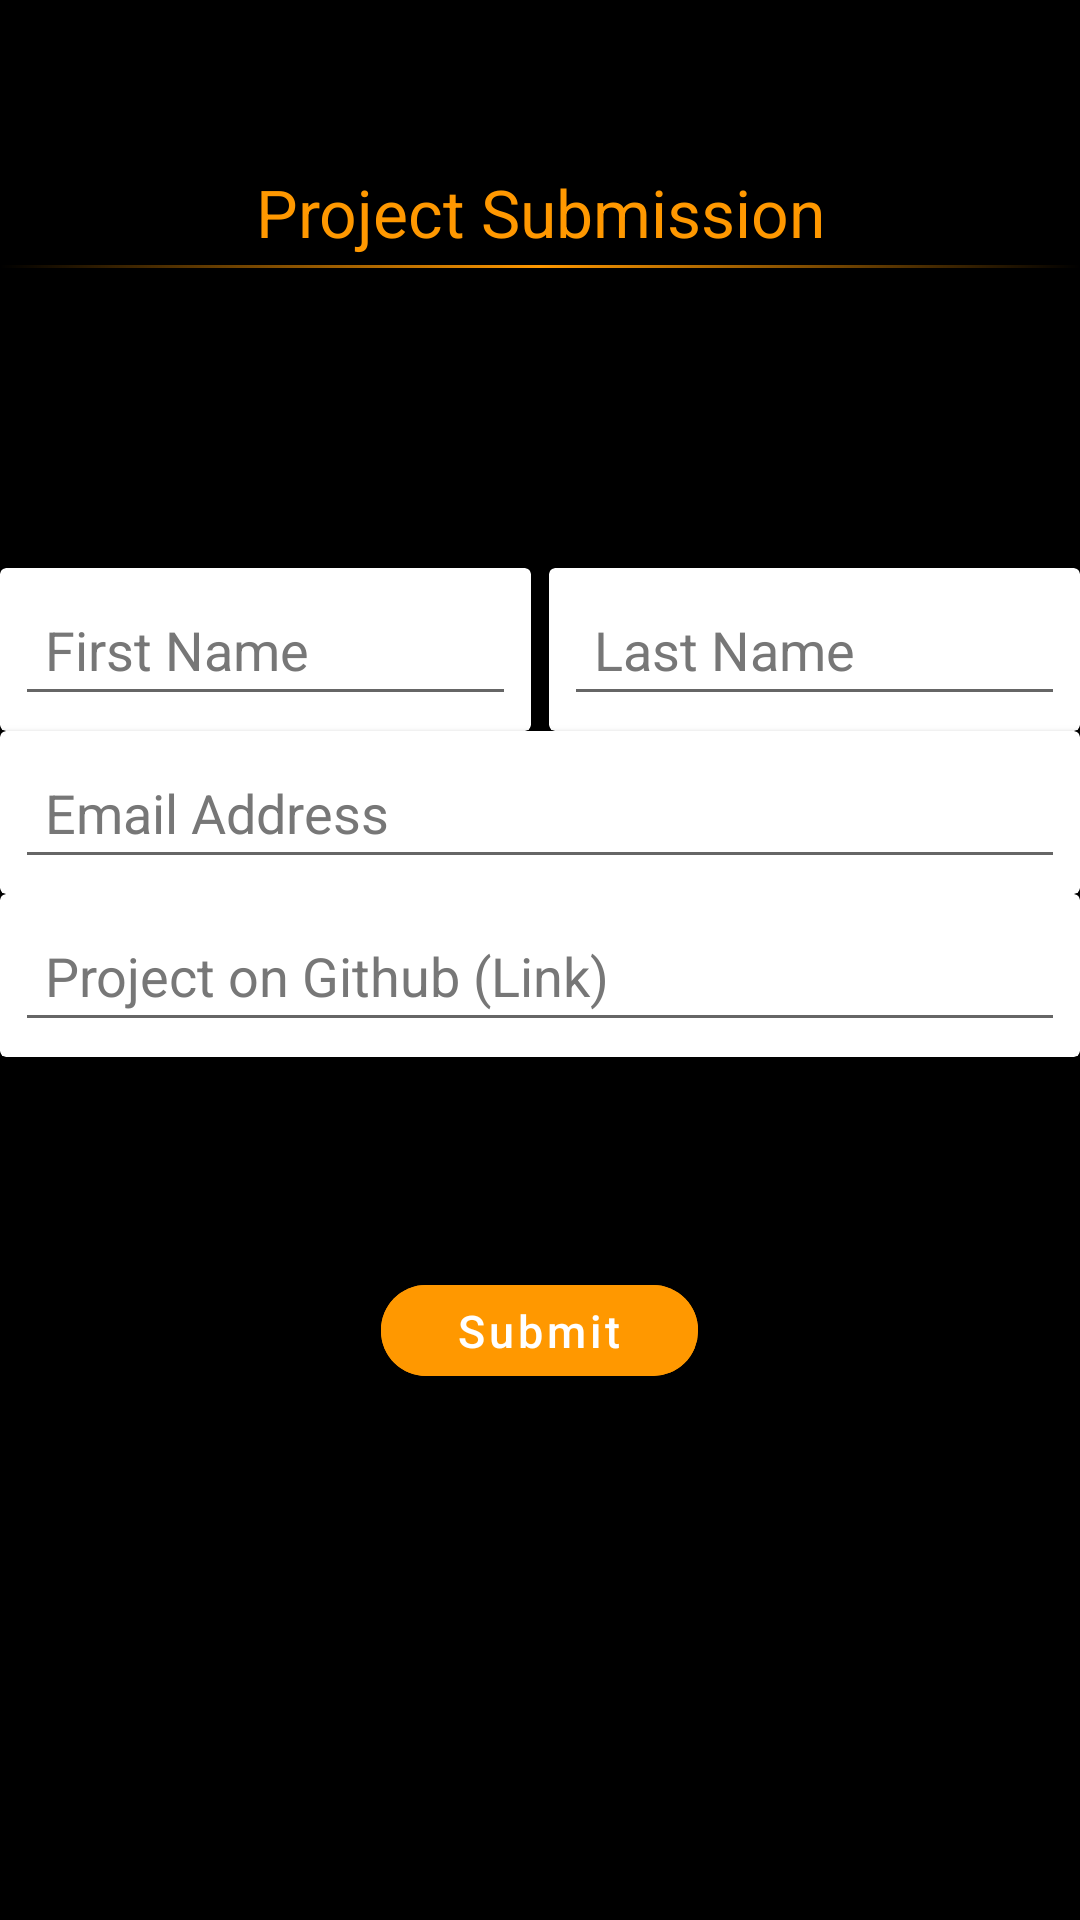

Here is an Android app screen rendered from its layout file. Give the layout XML and the strings, colors and styles it references.
<!-- AndroidManifest.xml: activity theme AppTheme.Dark.NoActionBar -->
<!-- res/layout/activity_submit.xml -->
<?xml version="1.0" encoding="utf-8"?>
<androidx.coordinatorlayout.widget.CoordinatorLayout xmlns:android="http://schemas.android.com/apk/res/android"
    xmlns:app="http://schemas.android.com/apk/res-auto"
    xmlns:tools="http://schemas.android.com/tools"
    android:layout_width="match_parent"
    android:layout_height="match_parent"
    tools:context=".SubmitActivity">

    <com.google.android.material.appbar.AppBarLayout
        android:layout_width="match_parent"
        android:layout_height="wrap_content"
        app:elevation="0dp"
        android:theme="@style/AppTheme.AppBarOverlay">

        <androidx.appcompat.widget.Toolbar
            android:id="@+id/toolbar"
            android:layout_width="match_parent"
            android:elevation="0dp"
            android:layout_height="?attr/actionBarSize"
            android:background="?attr/colorPrimary"
            app:popupTheme="@style/AppTheme.PopupOverlay"
            app:titleTextAppearance="@style/ToolbarTitleAppearance"
            app:subtitleTextAppearance="@style/ToolbarSubtitleAppearance"
            />

    </com.google.android.material.appbar.AppBarLayout>

    <include layout="@layout/content_submit" />


</androidx.coordinatorlayout.widget.CoordinatorLayout>
<!-- res/layout/content_submit.xml (included above) -->
<?xml version="1.0" encoding="utf-8"?>
<LinearLayout xmlns:android="http://schemas.android.com/apk/res/android"
    xmlns:app="http://schemas.android.com/apk/res-auto"
    app:layout_behavior="@string/appbar_scrolling_view_behavior"
    android:layout_width="match_parent"
    android:layout_height="match_parent"
    android:gravity="center_horizontal|top"
    android:background="@color/black"
    android:orientation="vertical">
<com.google.android.material.textview.MaterialTextView
    android:layout_width="match_parent"
    android:gravity="center_horizontal"
    android:text="Project Submission"
    android:paddingTop="@dimen/fab_margin"
android:paddingBottom="3dp"
    android:textColor="@color/colorAccent"
    style="@style/TextAppearance.AppCompat.Large"
    android:layout_height="wrap_content"/>
<View
    android:layout_width="match_parent"
    android:layout_height="1dp"
    android:layout_marginBottom="100dp"
    android:background="@drawable/gradient"/>

    <LinearLayout
        android:layout_width="match_parent"
        android:layout_height="wrap_content"
        android:weightSum="2"
        android:layout_margin="@dimen/fab_margin"
        android:orientation="horizontal">
        <androidx.cardview.widget.CardView
            android:layout_width="match_parent"
            app:cardBackgroundColor="@color/white"
            android:layout_weight="1"
            android:layout_marginEnd="3dp"
            android:layout_height="wrap_content">
            <EditText
            android:id="@+id/name"
            android:padding="10dp"
            android:hint="First Name"
            android:textColorHint="@color/grey"
            android:layout_margin="5dp"
            android:layout_width="match_parent"
            android:layout_height="wrap_content"
            android:ems="10"
            android:textColor="@color/black"
            android:inputType="textPersonName" />
        </androidx.cardview.widget.CardView>

        <androidx.cardview.widget.CardView
            android:layout_width="match_parent"
            android:layout_weight="1"
android:layout_marginStart="3dp"
            app:cardBackgroundColor="@color/white"
            android:layout_height="wrap_content">
            <EditText
            android:id="@+id/surname"
            android:padding="10dp"
            android:hint="Last Name"
            android:textColorHint="@color/grey"
            android:layout_margin="5dp"
            android:layout_width="match_parent"
            android:layout_height="wrap_content"
            android:ems="10"
            android:textColor="@color/black"
            android:inputType="textPersonName" />
        </androidx.cardview.widget.CardView>


    </LinearLayout>


  <androidx.cardview.widget.CardView
      android:layout_width="match_parent"
      android:layout_margin="@dimen/fab_margin"
      app:cardBackgroundColor="@color/white"
      android:layout_height="wrap_content">
      <EditText
        android:id="@+id/email"
      android:padding="10dp"
      android:hint="Email Address"
      android:textColorHint="@color/grey"
      android:layout_margin="5dp"
        android:layout_width="match_parent"
        android:layout_height="wrap_content"
        android:ems="10"
android:textColor="@color/black"
        android:inputType="textEmailAddress" />
</androidx.cardview.widget.CardView>

    <androidx.cardview.widget.CardView
        android:layout_width="match_parent"
        android:layout_marginTop="@dimen/fab_margin"
        android:layout_marginStart="@dimen/fab_margin"
        android:layout_marginEnd="@dimen/fab_margin"
        app:cardBackgroundColor="@color/white"
        android:layout_marginBottom="70dp"
        android:layout_height="wrap_content">
        <EditText
        android:id="@+id/link"
        android:padding="10dp"
        android:hint="Project on Github (Link)"
        android:textColorHint="@color/grey"
        android:layout_margin="5dp"
        android:layout_width="match_parent"
        android:layout_height="wrap_content"
        android:ems="10"
        android:textColor="@color/black"
        android:inputType="textMultiLine" />
    </androidx.cardview.widget.CardView>

    <com.google.android.material.button.MaterialButton
        android:id="@+id/btn_submit"
        android:layout_width="wrap_content"
        android:layout_height="wrap_content"
        android:layout_gravity="center_horizontal"
        android:gravity="center_horizontal"
        android:textColor="@color/white"
        android:minHeight="20dp"

        app:backgroundTint="@color/colorAccent"
        app:cornerRadius="15dp"
        android:paddingTop="5dp"
        android:paddingBottom="5dp"
        android:paddingEnd="25dp"
        android:paddingStart="25dp"
        android:textSize="15dp"
        android:textAllCaps="false"
        android:layout_margin="@dimen/fab_margin"
        android:text="Submit"
        />

</LinearLayout>
<!-- resources referenced by this layout -->
<resources>
  <color name="black">#000000</color>
  <color name="colorAccent">#FF9800</color>
  <color name="grey">#777777</color>
  <color name="white">#FFFFFF</color>
  <!-- drawable gradient (drawable) -->
  <?xml version="1.0" encoding="utf-8"?>
  <shape    xmlns:android="http://schemas.android.com/apk/res/android">
  
      <gradient android:startColor="#00FFFFFF"
          android:centerColor="#FF9800"
          android:endColor="#00FFFFFF"
          android:angle="180"/>
  </shape>
  <style name="AppTheme.AppBarOverlay" parent="ThemeOverlay.AppCompat.Dark.ActionBar" />
  <style name="AppTheme.PopupOverlay" parent="ThemeOverlay.AppCompat.Light" />
  <style name="ToolbarSubtitleAppearance" parent="@style/TextAppearance.Widget.AppCompat.Toolbar.Subtitle">
          <item name="android:textSize">12dp</item>
      </style>
  <style name="ToolbarTitleAppearance" parent="@style/TextAppearance.Widget.AppCompat.Toolbar.Title">
          <item name="android:textSize">16dp</item>
          
      </style>
  <style name="AppTheme.Dark.NoActionBar" parent="Theme.MaterialComponents.DayNight.NoActionBar">
          
          <item name="windowActionBar">false</item>
          <item name="windowNoTitle">true</item>
          <item name="colorPrimary">@color/colorPrimary</item>
          <item name="colorPrimaryDark">@color/colorPrimaryDark</item>
          <item name="colorAccent">@color/colorAccent</item>
          <item name="colorOnPrimary">@color/white</item>
      </style>
  <color name="colorPrimary">#000000</color>
  <color name="colorPrimaryDark">#000000</color>
</resources>
